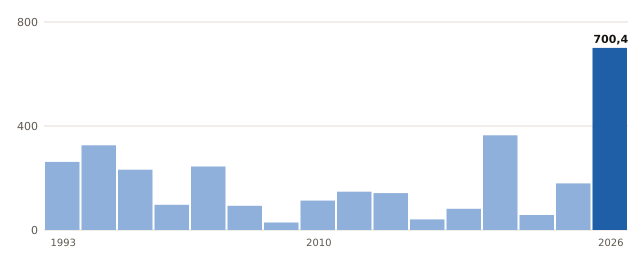

Data behind this chart, as committed beside it:
anio, valor
1993, 262.1
1996, 325.6
1997, 231.9
2001, 96.9
2003, 244.2
2005, 92.9
2006, 28.9
2010, 113.0
2011, 147.3
2012, 142.0
2013, 40.9
2014, 81.7
2015, 364.4
2016, 57.7
2018, 179.3
2026, 700.4
